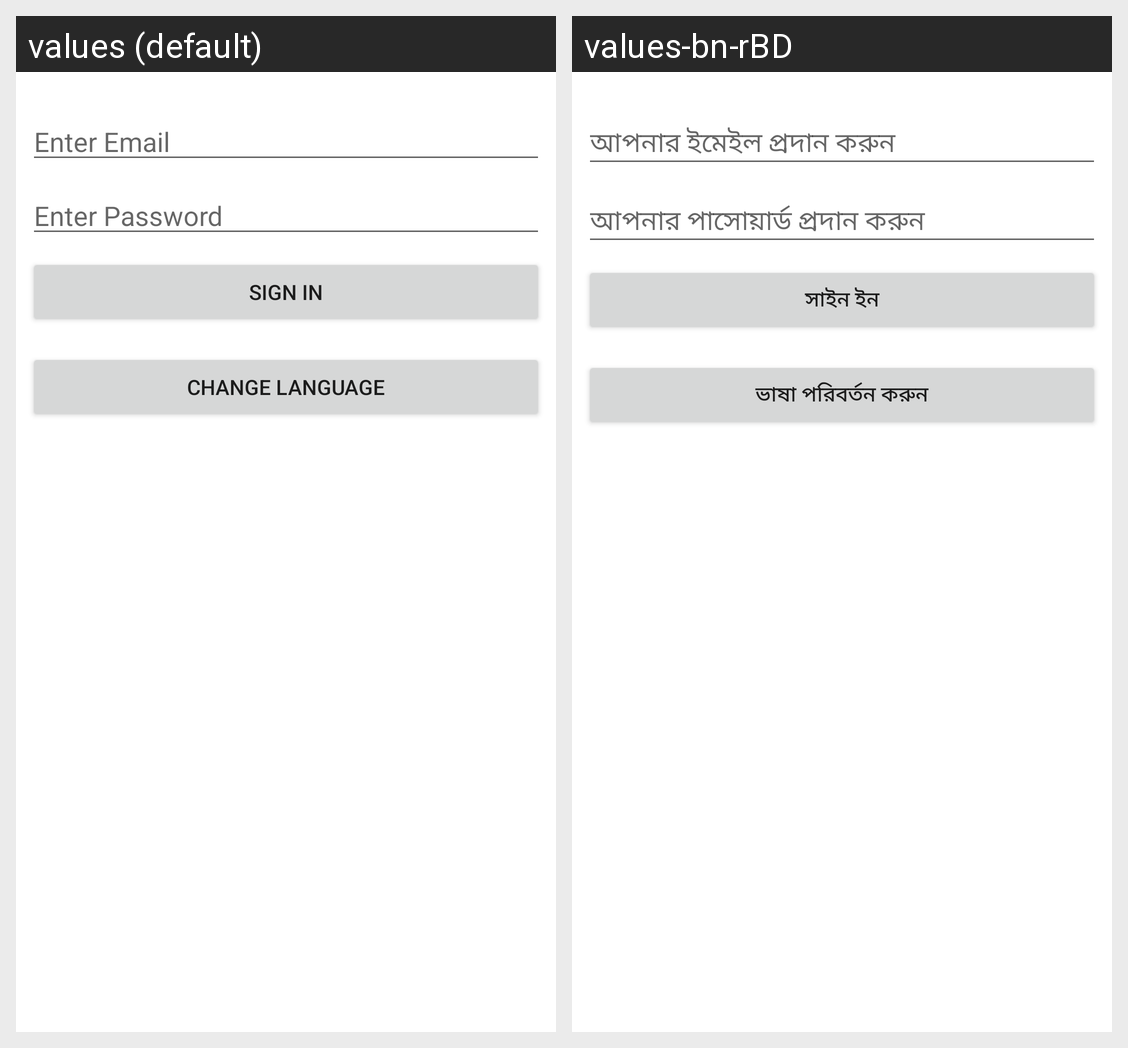

The Android screen above is rendered under two locales of the same app. Produce the string resources it draws, with the default and per-locale values.
Android screen res/layout/activity_main.xml rendered under 2 locales, left to right: values (default), values-bn-rBD. Device: Nexus 5 (rendered at 1080×1920; each locale shown at half size, 540×960, under a caption strip naming it); theme Theme.MultiLanguageApplication.
Strings drawn on this screen, with the default value and each locale's value (text and hints the layout hard-codes, and strings that could not be matched under every locale, appear in the picture but are not listed):

enter_email
  values: Enter Email
  values-bn-rBD: আপনার ইমেইল প্রদান করুন

enter_password
  values: Enter Password
  values-bn-rBD: আপনার পাসোয়ার্ড প্রদান করুন

sign_in
  values: Sign in
  values-bn-rBD: সাইন ইন

change_language
  values: Change Language
  values-bn-rBD: ভাষা পরিবর্তন করুন
